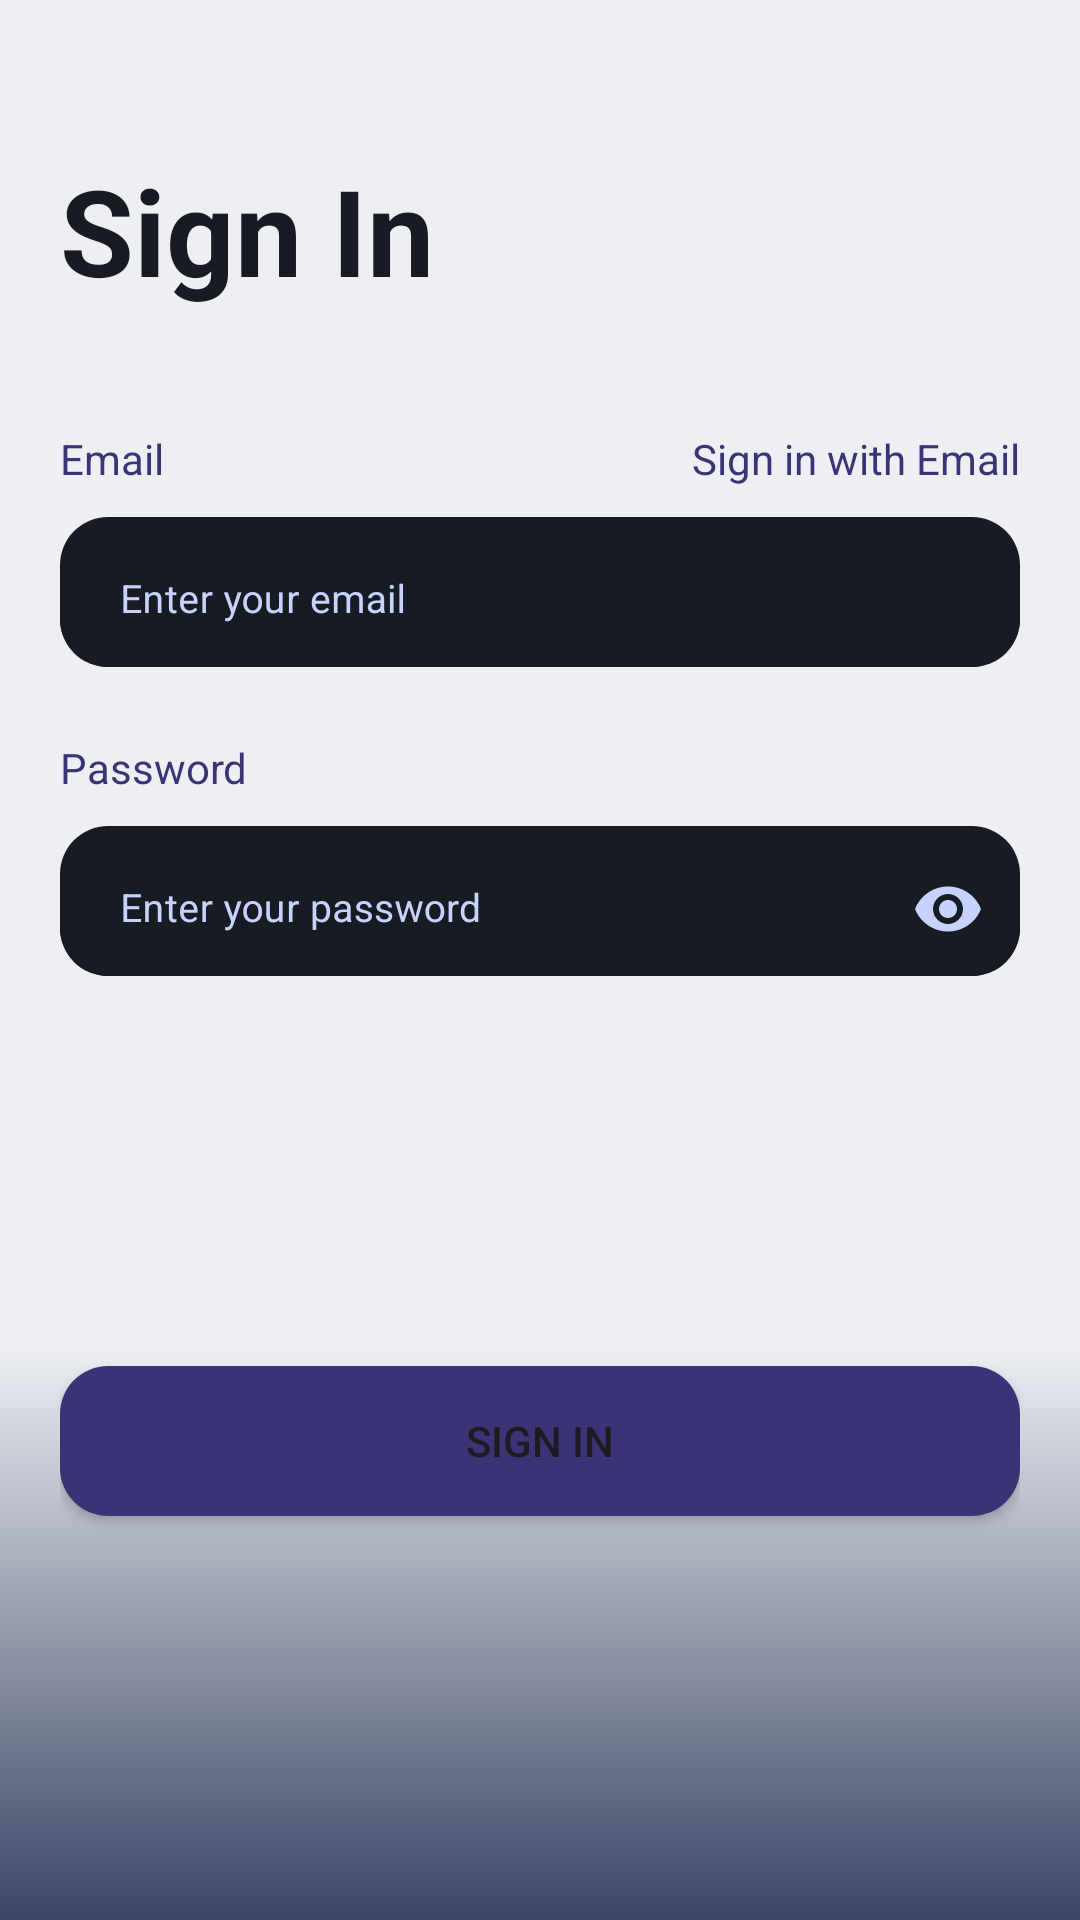

Write the Android layout XML for this screen, with the resource values it uses.
<!-- AndroidManifest.xml: application theme Theme.InsightCart -->
<!-- res/layout/fragment_login.xml -->
<?xml version="1.0" encoding="utf-8"?>
<androidx.constraintlayout.widget.ConstraintLayout
    xmlns:android="http://schemas.android.com/apk/res/android"
    xmlns:app="http://schemas.android.com/apk/res-auto"
    xmlns:tools="http://schemas.android.com/tools"
    android:layout_width="match_parent"
    android:background="@drawable/background1"
    android:paddingHorizontal="20dp"
    tools:context=".ui.Auth.LoginFragment"
    android:layout_height="match_parent">

    

    <TextView
        android:id="@+id/titleTextView"
        android:layout_width="0dp"
        android:layout_height="wrap_content"
        android:layout_marginTop="50dp"
        android:alpha="1"
        android:text="@string/tab_login"
        android:textColor="@color/navyblack"
        android:textSize="40sp"
        android:textStyle="bold"
        app:layout_constraintEnd_toEndOf="parent"
        app:layout_constraintStart_toStartOf="parent"
        app:layout_constraintTop_toTopOf="parent"
        tools:alpha="100" />

    <TextView
        android:id="@+id/emailTextView"
        android:layout_width="wrap_content"
        android:layout_height="wrap_content"
        android:layout_marginTop="40dp"
        android:text="@string/email"
        android:textColor="@color/ungu"
        app:layout_constraintStart_toStartOf="parent"
        app:layout_constraintTop_toBottomOf="@+id/titleTextView"
        tools:alpha="100" />


    <TextView
        android:layout_width="wrap_content"
        android:layout_height="wrap_content"
        android:layout_marginTop="40dp"
        android:text="@string/SigninwithEmail"
        android:textColor="@color/ungu"
        app:layout_constraintEnd_toEndOf="parent"
        app:layout_constraintTop_toBottomOf="@+id/titleTextView"
        tools:alpha="100" />

    <TextView
        android:id="@+id/passwordTextView"
        android:layout_width="wrap_content"
        android:layout_height="wrap_content"
        android:layout_marginTop="24dp"
        android:text="@string/password"
        android:textColor="@color/ungu"
        app:layout_constraintStart_toStartOf="parent"
        app:layout_constraintTop_toBottomOf="@+id/EmailEditTextLayout"
        tools:alpha="100" />


    <Button
        android:id="@+id/loginButton"
        android:layout_width="0dp"
        android:layout_height="50dp"
        android:layout_marginTop="130dp"
        android:background="@drawable/rounded_button"
        android:text="@string/tab_login"
        app:layout_constraintEnd_toEndOf="parent"
        app:layout_constraintHorizontal_bias="1.0"
        app:layout_constraintStart_toStartOf="parent"
        app:layout_constraintTop_toBottomOf="@+id/passwordEditTextLayout"
        tools:alpha="100" />

    <com.google.android.material.textfield.TextInputLayout
        android:id="@+id/passwordEditTextLayout"
        style="@style/Widget.MaterialComponents.TextInputLayout.OutlinedBox"
        android:layout_width="match_parent"
        android:layout_height="50dp"
        app:endIconMode="password_toggle"
        app:endIconTint="@color/text_color_lightblue"
        android:layout_marginTop="10dp"
        app:layout_constraintTop_toBottomOf="@+id/passwordTextView"
        android:background="@drawable/edit_text_background1"
        android:textColor="@color/text_color_lightblue"
        android:textColorHint="@color/text_color_lightblue"
        tools:alpha="100">

    <com.google.android.material.textfield.TextInputEditText
        android:id="@+id/passwordEditText"
        android:layout_width="match_parent"
        android:layout_height="match_parent"
        android:ems="10"
        android:layout_margin="0dp"
        android:paddingVertical="0dp"
        android:textColor="@color/text_color_lightblue"
        android:autofillHints="password"
        android:hint="@string/enter_your_password"
        android:paddingHorizontal="20dp"
        android:background="@drawable/edit_text_background1"
        android:textSize="13sp"
        android:inputType="textPassword"
       />
</com.google.android.material.textfield.TextInputLayout>

    <com.google.android.material.textfield.TextInputLayout
        android:id="@+id/EmailEditTextLayout"
        style="@style/Widget.MaterialComponents.TextInputLayout.OutlinedBox"
        android:layout_width="match_parent"
        android:layout_height="50dp"
        android:layout_marginTop="10dp"
        app:layout_constraintTop_toBottomOf="@+id/emailTextView"
        android:background="@drawable/edit_text_background1"
        android:textColor="@color/text_color_lightblue"
        android:textColorHint="@color/text_color_lightblue"
        tools:alpha="100">

        <com.google.android.material.textfield.TextInputEditText
            android:id="@+id/emailxEditText"
            android:layout_width="match_parent"
            android:layout_height="match_parent"
            android:ems="10"
            android:layout_margin="0dp"
            android:paddingVertical="0dp"
            android:textColor="@color/text_color_lightblue"
            android:autofillHints="emailAddress"
            android:hint="@string/enter_your_email"
            android:paddingHorizontal="20dp"
            android:background="@drawable/edit_text_background1"
            android:textSize="13sp"
            android:inputType="textEmailAddress"
            />
    </com.google.android.material.textfield.TextInputLayout>

    <LinearLayout
        android:id="@+id/pbLoding"
        android:layout_width="match_parent"
        android:layout_height="match_parent"
        android:gravity="center"
        android:visibility="gone"
        android:orientation="vertical">

        <ProgressBar
            android:layout_width="wrap_content"
            android:layout_height="wrap_content"
            android:layout_gravity="center"
            android:indeterminate="true"
            android:indeterminateTint="@color/ungu"
            android:progressTint="@color/ungu"
            android:backgroundTint="@color/ungu"
            />

    </LinearLayout>




    </androidx.constraintlayout.widget.ConstraintLayout>
<!-- resources referenced by this layout -->
<resources>
  <color name="navyblack">#161C22</color>
  <color name="text_color_lightblue">#C7D2FE</color>
  <color name="ungu">#3A3376</color>
  <!-- drawable background1 (drawable) -->
  <shape xmlns:android="http://schemas.android.com/apk/res/android">
      <gradient
          android:startColor="#3A4565"
          android:centerColor="#EDEFF3"
          android:endColor="#EDEFF3"
          android:centerX="30%"
          android:angle="90" />
  </shape>
  <!-- drawable edit_text_background1 (drawable) -->
  <shape xmlns:android="http://schemas.android.com/apk/res/android"
      android:shape="rectangle">
      <solid android:color="@color/navyblack" />
      <corners android:radius="16dp" /> 
  </shape>
  <!-- drawable rounded_button (drawable) -->
  <shape xmlns:android="http://schemas.android.com/apk/res/android"
  android:shape="rectangle">
  <solid android:color="@color/ungu"/> 
  <corners android:radius="16dp"/> 
  </shape>
  <string name="SigninwithEmail">Sign in with Email</string>
  <string name="email">Email</string>
  <string name="enter_your_email">Enter your email</string>
  <string name="enter_your_password">Enter your password</string>
  <string name="password">Password</string>
  <string name="tab_login">Sign In</string>
  <style name="Theme.InsightCart" parent="Base.Theme.InsightCart" />
  <style name="Base.Theme.InsightCart" parent="Theme.Material3.DayNight.NoActionBar">
          
          
      </style>
</resources>
